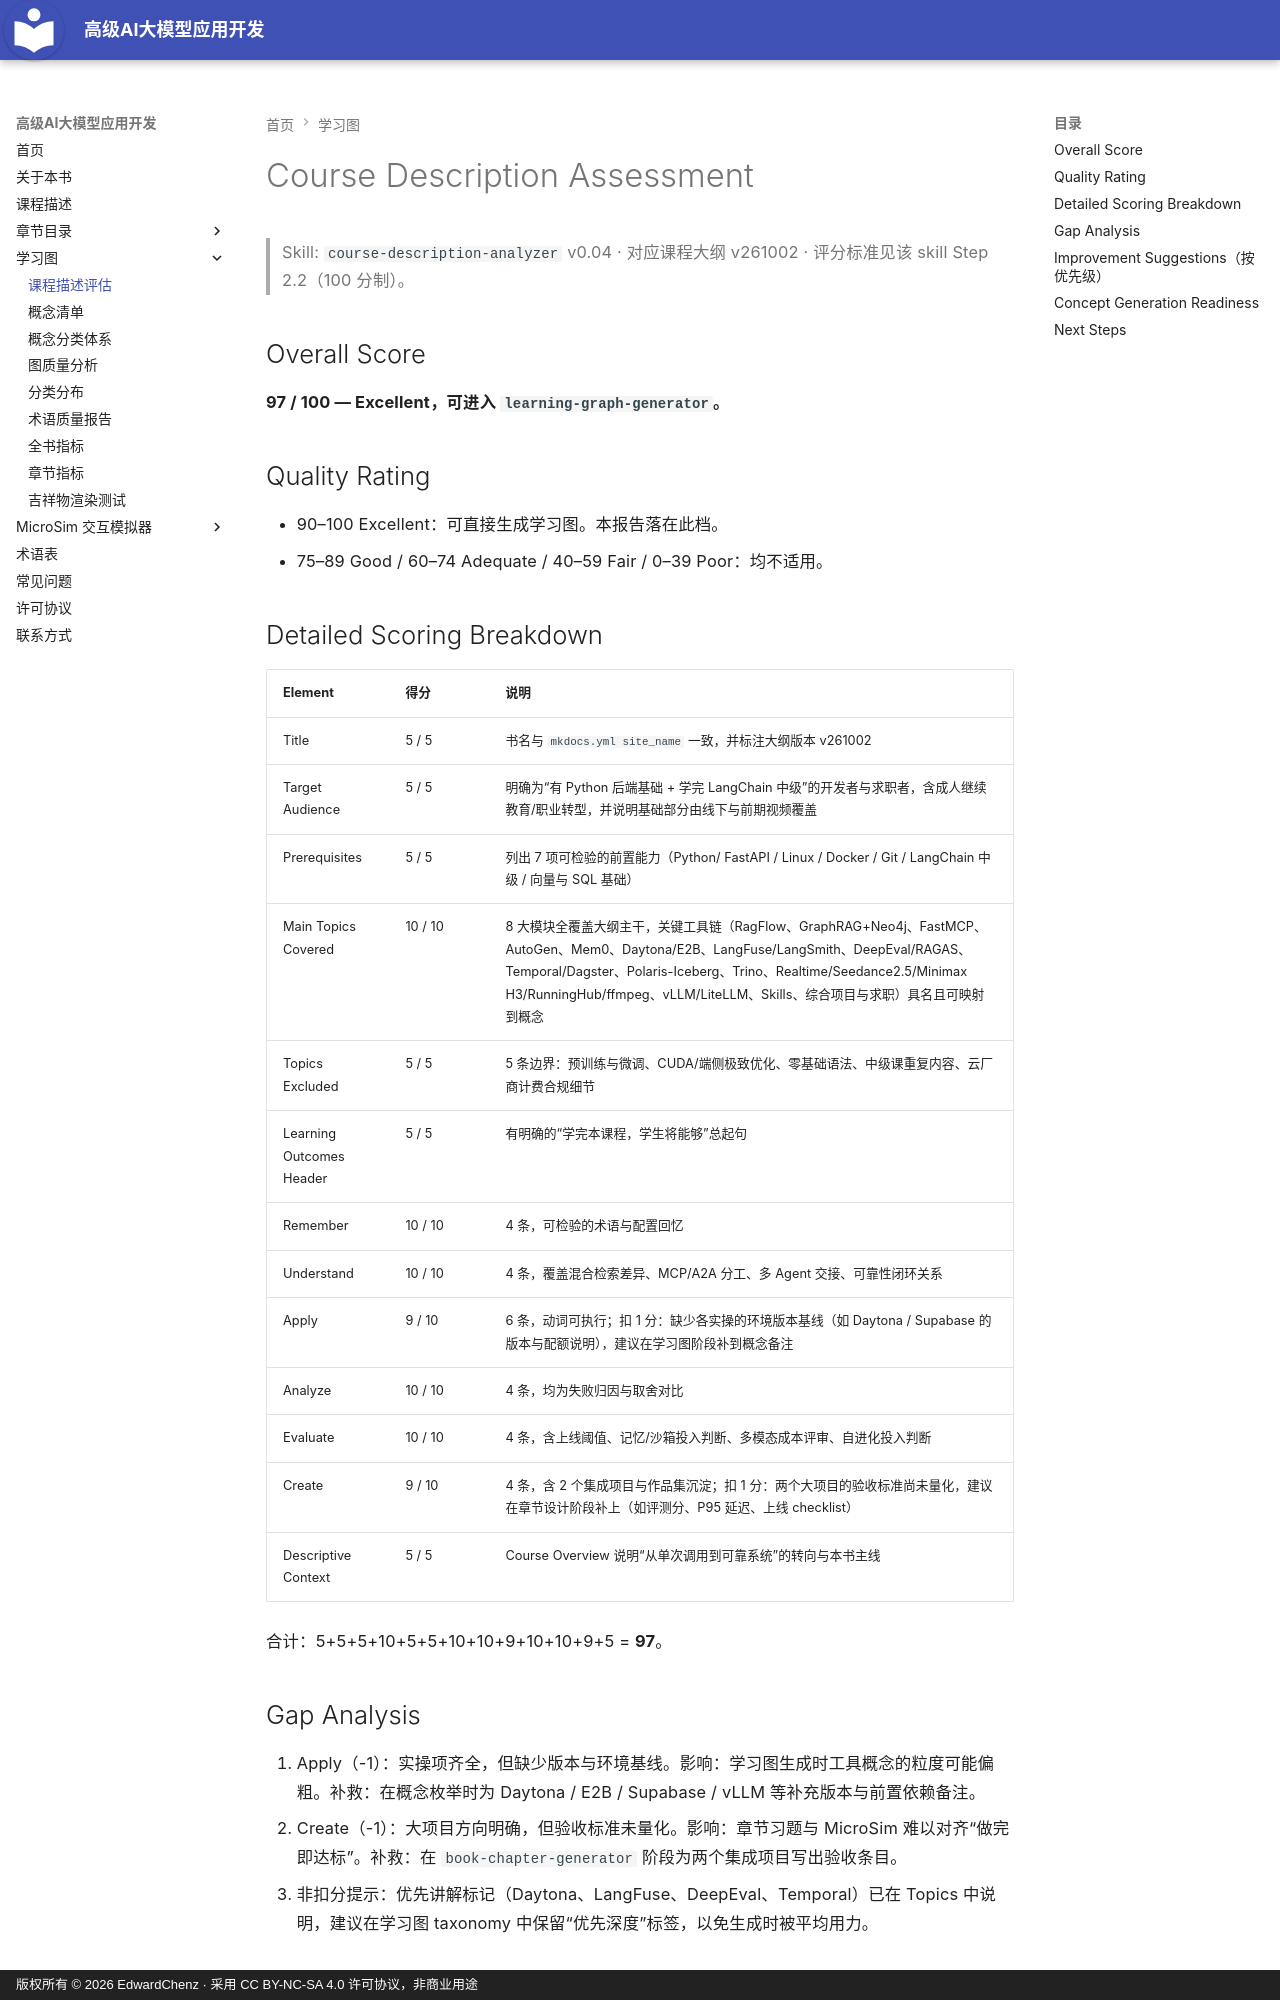

repository: EdwardChenz/ai-course · page: learning-graph/course-description-assessment/index.html · generator: mkdocs · copyright: 版权所有 © 2026 EdwardChenz · 采用 CC BY-NC-SA 4.0 许可协议，非商业用途

# Course Description Assessment

> Skill: `course-description-analyzer` v0.04 · 对应课程大纲 v261002 · 评分标准见该 skill Step 2.2（100 分制）。

## Overall Score

**97 / 100 — Excellent，可进入 `learning-graph-generator`。**

## Quality Rating

- 90–100 Excellent：可直接生成学习图。本报告落在此档。
- 75–89 Good / 60–74 Adequate / 40–59 Fair / 0–39 Poor：均不适用。

## Detailed Scoring Breakdown

| Element | 得分 | 说明 |
|---|---|---|
| Title | 5 / 5 | 书名与 `mkdocs.yml site_name` 一致，并标注大纲版本 v261002 |
| Target Audience | 5 / 5 | 明确为“有 Python 后端基础 + 学完 LangChain 中级”的开发者与求职者，含成人继续教育/职业转型，并说明基础部分由线下与前期视频覆盖 |
| Prerequisites | 5 / 5 | 列出 7 项可检验的前置能力（Python/ FastAPI / Linux / Docker / Git / LangChain 中级 / 向量与 SQL 基础） |
| Main Topics Covered | 10 / 10 | 8 大模块全覆盖大纲主干，关键工具链（RagFlow、GraphRAG+Neo4j、FastMCP、AutoGen、Mem0、Daytona/E2B、LangFuse/LangSmith、DeepEval/RAGAS、Temporal/Dagster、Polaris-Iceberg、Trino、Realtime/Seedance2.5/Minimax H3/RunningHub/ffmpeg、vLLM/LiteLLM、Skills、综合项目与求职）具名且可映射到概念 |
| Topics Excluded | 5 / 5 | 5 条边界：预训练与微调、CUDA/端侧极致优化、零基础语法、中级课重复内容、云厂商计费合规细节 |
| Learning Outcomes Header | 5 / 5 | 有明确的“学完本课程，学生将能够”总起句 |
| Remember | 10 / 10 | 4 条，可检验的术语与配置回忆 |
| Understand | 10 / 10 | 4 条，覆盖混合检索差异、MCP/A2A 分工、多 Agent 交接、可靠性闭环关系 |
| Apply | 9 / 10 | 6 条，动词可执行；扣 1 分：缺少各实操的环境版本基线（如 Daytona / Supabase 的版本与配额说明），建议在学习图阶段补到概念备注 |
| Analyze | 10 / 10 | 4 条，均为失败归因与取舍对比 |
| Evaluate | 10 / 10 | 4 条，含上线阈值、记忆/沙箱投入判断、多模态成本评审、自进化投入判断 |
| Create | 9 / 10 | 4 条，含 2 个集成项目与作品集沉淀；扣 1 分：两个大项目的验收标准尚未量化，建议在章节设计阶段补上（如评测分、P95 延迟、上线 checklist） |
| Descriptive Context | 5 / 5 | Course Overview 说明“从单次调用到可靠系统”的转向与本书主线 |

合计：5+5+5+10+5+5+10+10+9+10+10+9+5 = **97**。
